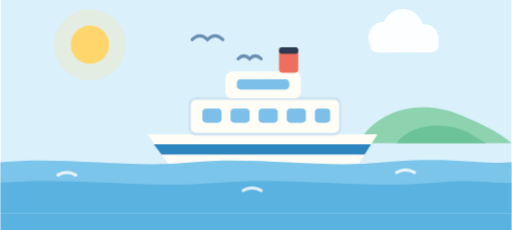
t = 0.00 s
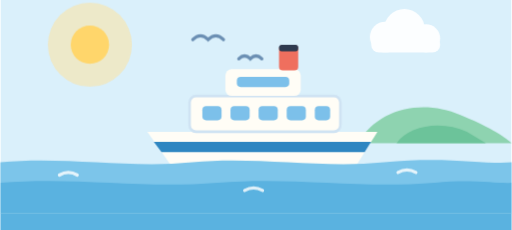
t = 1.60 s
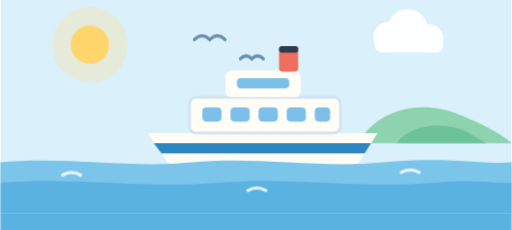
t = 2.90 s
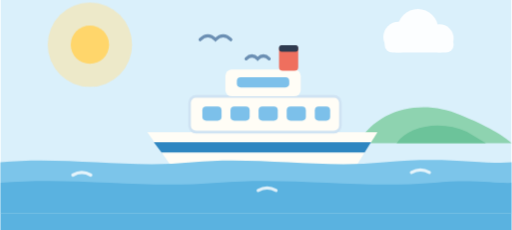
t = 5.50 s
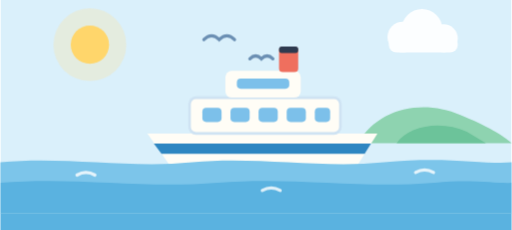
t = 6.80 s
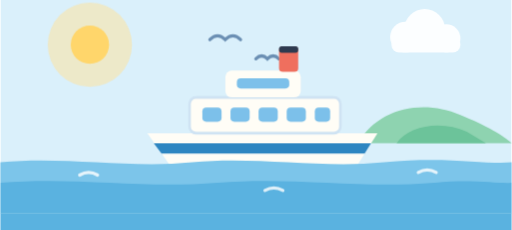
t = 9.14 s

The animated SVG that drew these frames (rendered in a browser with its animation timeline set to each time). Animation: 11 CSS @keyframes rules; frames cover the first 9.14 s, repeats indefinitely.

<svg xmlns="http://www.w3.org/2000/svg" viewBox="0 0 800 360" width="800" height="360" role="img" aria-label="船">
  <style>
    @keyframes tn-drift { 0%,100% { transform: translateX(0) } 50% { transform: translateX(34px) } }
    @keyframes tn-bob   { 0%,100% { transform: translateY(0) } 50% { transform: translateY(-9px) } }
    @keyframes tn-bob-sm { 0%,100% { transform: translateY(0) } 50% { transform: translateY(-5px) } }
    @keyframes tn-pulse { 0%,100% { transform: scale(1); opacity: .26 } 50% { transform: scale(1.18); opacity: .52 } }
    @keyframes tn-breathe { 0%,100% { transform: scale(1) } 50% { transform: scale(1.06) } }
    @keyframes tn-twinkle { 0%,100% { opacity: .15 } 50% { opacity: 1 } }
    .tn-drift { animation: tn-drift 18s ease-in-out infinite }
    .tn-drift-slow { animation: tn-drift 26s ease-in-out infinite reverse }
    .tn-bob { animation: tn-bob 3s ease-in-out infinite }
    .tn-bob-sm { animation: tn-bob-sm 2.4s ease-in-out infinite }
    .tn-bob-slow { animation: tn-bob 4.4s ease-in-out infinite }
    .tn-pulse { transform-box: fill-box; transform-origin: center; animation: tn-pulse 3.6s ease-in-out infinite }
    .tn-breathe { transform-box: fill-box; transform-origin: center; animation: tn-breathe 4s ease-in-out infinite }
    .tn-twinkle { animation: tn-twinkle 2.2s ease-in-out infinite }
    @keyframes tn-speed { 0% { transform: translateX(56px); opacity: 0 } 20% { opacity: .9 } 100% { transform: translateX(-80px); opacity: 0 } }
    @keyframes tn-rail { to { transform: translateX(-48px) } }
    .tn-speed { animation: tn-speed 1.3s linear infinite }
    .tn-rail { animation: tn-rail 0.7s linear infinite }
    @keyframes tn-steam { 0% { transform: translateY(14px); opacity: 0 } 22% { opacity: .95 } 100% { transform: translateY(-38px); opacity: 0 } }
    .tn-steam { animation: tn-steam 2.4s ease-out infinite }
    .tn-steam-2 { animation-delay: .8s } .tn-steam-3 { animation-delay: 1.6s }
    @keyframes tn-float { 0%,100% { transform: translateY(0) rotate(-1.8deg) } 50% { transform: translateY(-18px) rotate(1.8deg) } }
    .tn-float { transform-box: fill-box; transform-origin: 400px 300px; animation: tn-float 4.6s ease-in-out infinite }
    @keyframes tn-road { to { transform: translateX(-96px) } }
    .tn-road { animation: tn-road 0.9s linear infinite }
    @media (prefers-reduced-motion: reduce) {
      .tn-drift, .tn-drift-slow, .tn-bob, .tn-bob-sm, .tn-bob-slow, .tn-pulse, .tn-breathe,
      .tn-twinkle, .tn-speed, .tn-rail, .tn-steam, .tn-float, .tn-drop, .tn-shadow,
      .tn-route, .tn-road { animation: none }
    }
  </style>
  <defs><clipPath id="fr-frame"><rect width="800" height="360"/></clipPath></defs>
  <g clip-path="url(#fr-frame)">
    <g transform="translate(0,-26)">
    <rect width="800" height="360" fill="#DAF0FB"/>

    <!-- 太陽 -->
    <circle class="tn-pulse" cx="140" cy="96" r="56" fill="#FFE29A" opacity="0.3"/>
    <circle cx="140" cy="96" r="30" fill="#FFD66B"/>

    <!-- 雲 -->
    <g class="tn-drift" fill="#FFFFFF" opacity="0.9">
      <circle cx="600" cy="84" r="24"/><circle cx="630" cy="72" r="32"/><circle cx="664" cy="86" r="22"/>
      <rect x="578" y="84" width="108" height="24" rx="12"/>
    </g>

    <!-- カモメ -->
    <g class="tn-drift-slow" stroke="#6B8FB3" stroke-width="5" stroke-linecap="round" fill="none">
      <path d="M300 88 Q 312 76 324 88 Q 336 76 348 88"/>
      <path d="M372 118 Q 381 109 390 118 Q 399 109 408 118"/>
    </g>

    <!-- 島 -->
    <path d="M560 250 C 590 196 660 180 720 206 C 760 222 790 240 800 250 Z" fill="#8ED3B0"/>
    <path d="M620 250 C 640 222 690 214 730 232 L760 250 Z" fill="#6CC39A"/>

    <!-- 船 -->
    <g class="tn-bob-sm">
      <path d="M230 236 H590 L556 290 H268 Z" fill="#FFFDF6"/>
      <path d="M240 252 H580 L570 268 H252 Z" fill="#2E86C1"/>
      <rect x="296" y="180" width="236" height="56" rx="10" fill="#FFFDF6"/>
      <rect x="296" y="180" width="236" height="56" rx="10" fill="none" stroke="#CFE3F3" stroke-width="4"/>
      <g fill="#7CC0EA">
        <rect x="316" y="196" width="30" height="22" rx="6"/><rect x="360" y="196" width="30" height="22" rx="6"/>
        <rect x="404" y="196" width="30" height="22" rx="6"/><rect x="448" y="196" width="30" height="22" rx="6"/>
        <rect x="492" y="196" width="24" height="22" rx="6"/>
      </g>
      <rect x="352" y="138" width="118" height="42" rx="10" fill="#FFFDF6"/>
      <rect x="370" y="150" width="82" height="16" rx="6" fill="#7CC0EA"/>
      <rect x="436" y="100" width="30" height="40" rx="6" fill="#EF6F5E"/>
      <rect x="436" y="100" width="30" height="10" rx="4" fill="#2E3A4F"/>
    </g>

    <!-- 海 -->
    <path d="M0 280 C 100 270 200 290 300 280 C 400 270 500 290 600 280 C 700 270 760 284 800 280 L800 360 L0 360 Z" fill="#7CC5EA"/>
    <path d="M0 312 C 120 302 220 322 340 312 C 460 302 560 322 680 312 C 740 306 780 314 800 312 L800 360 L0 360 Z" fill="#5AB2E0"/>
    <g class="tn-drift" stroke="#FFFFFF" stroke-width="5" stroke-linecap="round" fill="none" opacity="0.8">
      <path d="M90 300 q 14 -8 28 0"/><path d="M620 296 q 14 -8 28 0"/><path d="M380 324 q 14 -8 28 0"/>
    </g>
  </g>
    <rect x="0" y="334" width="800" height="26" fill="#5AB2E0"/>
  </g>
</svg>
